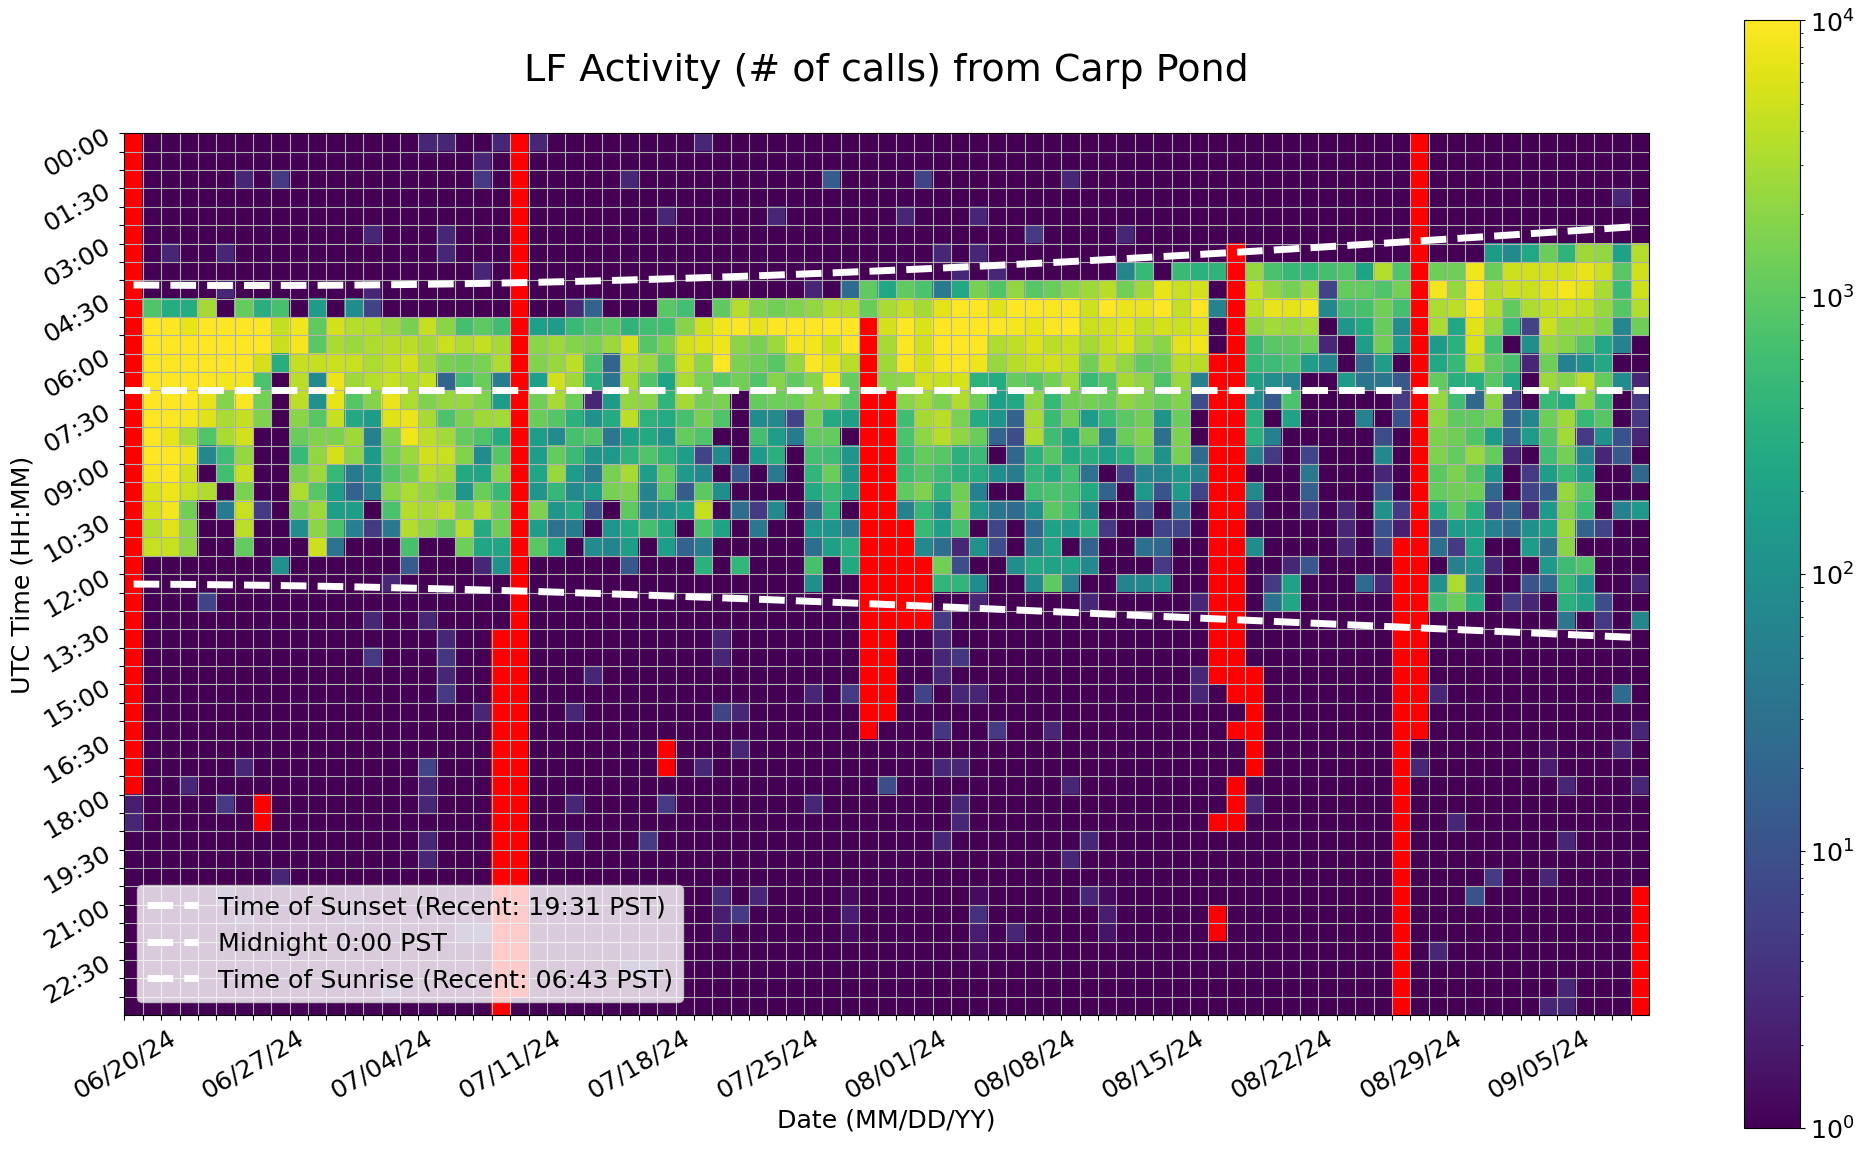

Values plotted in this chart, from the file beside it:
Time (UTC), 06/20/24, 06/21/24, 06/22/24, 06/23/24, 06/24/24, 06/25/24, 06/26/24, 06/27/24, 06/28/24, 06/29/24, 06/30/24, 07/01/24, 07/02/24, 07/03/24, 07/04/24, 07/05/24, 07/06/24, 07/07/24, 07/08/24, 07/09/24, 07/10/24, 07/11/24, 07/12/24
00:00, , 1.0, 1.0, 1.0, 1.0, 1.0, 1.0, 1.0, 1.0, 1.0, 1.0, 1.0, 1.0, 1.0, 1.0, 1.0, 2.667, 2.667, 1.0, 1.0, 2.667, 0.0, 2.667
00:30, , 1.0, 1.0, 1.0, 1.0, 1.0, 1.0, 1.0, 1.0, 1.0, 1.0, 1.0, 1.0, 1.0, 1.0, 1.0, 1.0, 1.0, 1.0, 2.667, 1.0, 0.0, 1.0
01:00, , 1.0, 1.0, 1.0, 1.0, 1.0, 2.667, 1.0, 4.667, 1.0, 1.0, 1.0, 1.0, 1.0, 1.0, 1.0, 1.0, 1.0, 1.0, 4.667, 1.0, 0.0, 1.0
01:30, , 1.0, 1.0, 1.0, 1.0, 1.0, 1.0, 1.0, 1.0, 1.0, 1.0, 1.0, 1.0, 1.0, 1.0, 1.0, 1.0, 1.0, 1.0, 1.0, 1.0, 0.0, 1.0
02:00, , 1.0, 1.0, 1.0, 1.0, 1.0, 1.0, 1.0, 1.0, 1.0, 1.0, 1.0, 1.0, 1.0, 1.0, 1.0, 1.0, 1.0, 1.0, 1.0, 1.0, 0.0, 1.0
02:30, , 1.0, 1.0, 1.0, 1.0, 1.0, 1.0, 1.0, 1.0, 1.0, 1.0, 1.0, 1.0, 2.667, 1.0, 1.0, 1.0, 2.667, 1.0, 1.0, 1.0, 0.0, 1.0
03:00, , 1.0, 2.667, 1.0, 1.0, 2.667, 1.0, 1.0, 1.0, 1.0, 1.0, 1.0, 1.0, 1.0, 1.0, 1.0, 1.0, 2.667, 1.0, 1.0, 1.0, 0.0, 1.0
03:30, , 1.0, 1.0, 1.0, 1.0, 1.0, 1.0, 1.0, 1.0, 1.0, 1.0, 1.0, 1.0, 1.0, 1.0, 1.0, 1.0, 1.0, 1.0, 2.667, 1.0, 0.0, 1.0
04:00, , 1.0, 1.0, 1.0, 1.0, 2.667, 1.0, 1.0, 1.0, 1.0, 1.0, 1.0, 1.0, 2.667, 1.0, 1.0, 1.0, 1.0, 1.0, 1.0, 1.0, 0.0, 1.0
04:30, , 794.7, 304.7, 302.7, 2855, 1.0, 1125, 332.7, 694.3, 1.0, 154.3, 1.0, 88.67, 6.667, 1.0, 1.0, 1.0, 1.0, 1.0, 1.0, 1.0, 0.0, 1.0
05:00, , 12996, 11844, 7210, 17836, 11396, 10296, 9638, 4296, 8090, 1074, 5446, 3528, 3494, 2490, 1518, 4414, 1958, 672.0, 1004, 588.0, 0.0, 178.3
05:30, , 17266, 17320, 10170, 15852, 15984, 10438, 13094, 4846, 8682, 954.0, 3092, 2548, 3168, 3670, 3836, 2846, 4740, 3360, 4290, 2880, 0.0, 2024
06:00, , 21612, 17644, 13580, 11888, 12624, 9458, 5568, 308.3, 4438, 4518, 4746, 4600, 3268, 4202, 5480, 2724, 1508, 1352, 1554, 3176, 0.0, 1762
06:30, , 16658, 19796, 14648, 12412, 8398, 8418, 738.0, 1.0, 3878, 76.67, 7500, 2698, 3620, 4652, 3330, 4444, 20.33, 586.0, 1260, 50.33, 0.0, 180.0
07:00, , 15456, 15672, 15106, 7384, 1802, 9528, 1440, 1.0, 4016, 106.0, 7132, 868.0, 1838, 7610, 3196, 1686, 2296, 2428, 1720, 154.3, 0.0, 1354
07:30, , 17534, 10324, 8668, 6282, 3118, 4344, 1708, 1.0, 1970, 902.3, 4384, 258.0, 160.3, 6432, 7760, 3040, 762.7, 1634, 2652, 2740, 0.0, 1250
08:00, , 15200, 7160, 2796, 806.0, 3154, 5380, 1.0, 1.0, 1210, 1712, 1626, 2720, 54.33, 1758, 8060, 3996, 2834, 1096, 792.3, 286.0, 0.0, 170.3
08:30, , 11374, 10836, 7886, 70.67, 564.7, 2368, 1.0, 1.0, 490.3, 2210, 5604, 2098, 144.7, 1404, 2512, 5192, 4694, 1728, 86.33, 876.0, 0.0, 168.7
09:00, , 8756, 10644, 5068, 1.0, 606.7, 4420, 1.0, 1.0, 1536, 2606, 476.7, 46.33, 114.3, 836.0, 1470, 3580, 2896, 270.0, 214.0, 1910, 0.0, 228.3
09:30, , 6010, 7920, 4588, 3362, 1.0, 1580, 1.0, 1.0, 3276, 928.0, 176.3, 18.33, 56.33, 1976, 3208, 2200, 1458, 122.3, 1266, 470.0, 0.0, 120.7
10:00, , 5466, 8524, 1352, 1.0, 46.67, 4596, 4.667, 1.0, 1404, 2570, 166.3, 172.7, 1.0, 706.3, 3468, 2990, 3972, 1654, 3520, 1386, 0.0, 1618
10:30, , 3594, 6584, 2072, 1.0, 1.0, 3940, 1.0, 1.0, 90.67, 2036, 698.3, 54.67, 4.667, 38.67, 3458, 1984, 1106, 3834, 276.3, 1360, 0.0, 170.0
11:00, , 4632, 4564, 2188, 1.0, 1.0, 1075, 1.0, 1.0, 1.0, 4944, 32.67, 1.0, 1.0, 1.0, 674.0, 1.0, 1.0, 1322, 226.3, 236.3, 0.0, 954.0
11:30, , 1.0, 1.0, 1.0, 1.0, 1.0, 1.0, 1.0, 106.7, 1.0, 1.0, 1.0, 1.0, 1.0, 1.0, 14.67, 1.0, 1.0, 1.0, 2.667, 108.7, 0.0, 1.0
12:00, , 1.0, 1.0, 1.0, 1.0, 1.0, 1.0, 1.0, 1.0, 1.0, 1.0, 1.0, 1.0, 1.0, 2.667, 1.0, 1.0, 1.0, 1.0, 1.0, 1.0, 0.0, 1.0
12:30, , 1.0, 1.0, 1.0, 6.333, 1.0, 1.0, 1.0, 1.0, 1.0, 1.0, 1.0, 1.0, 1.0, 1.0, 1.0, 1.0, 1.0, 1.0, 1.0, 1.0, 0.0, 1.0
13:00, , 1.0, 1.0, 1.0, 1.0, 1.0, 1.0, 1.0, 1.0, 1.0, 1.0, 1.0, 1.0, 2.667, 1.0, 1.0, 2.667, 1.0, 1.0, 1.0, 1.0, 0.0, 1.0
13:30, , 1.0, 1.0, 1.0, 1.0, 1.0, 1.0, 1.0, 1.0, 1.0, 1.0, 1.0, 1.0, 1.0, 1.0, 1.0, 1.0, 2.667, 1.0, 1.0, 0.0, 0.0, 1.0
14:00, , 1.0, 1.0, 1.0, 1.0, 1.0, 1.0, 1.0, 1.0, 1.0, 1.0, 1.0, 1.0, 4.667, 1.0, 1.0, 1.0, 4.333, 1.0, 1.0, 0.0, 0.0, 1.0
14:30, , 1.0, 1.0, 1.0, 1.0, 1.0, 1.0, 1.0, 1.0, 1.0, 1.0, 1.0, 1.0, 1.0, 1.0, 1.0, 1.0, 2.667, 1.0, 1.0, 0.0, 0.0, 1.0
15:00, , 1.0, 1.0, 1.0, 1.0, 1.0, 1.0, 1.0, 1.0, 1.0, 1.0, 1.0, 1.0, 1.0, 1.0, 1.0, 1.0, 4.667, 1.0, 1.0, 0.0, 0.0, 1.0
15:30, , 1.0, 1.0, 1.0, 1.0, 1.0, 1.0, 1.0, 1.0, 1.0, 1.0, 1.0, 1.0, 1.0, 1.0, 1.0, 1.0, 1.0, 1.0, 2.667, 0.0, 0.0, 1.0
16:00, , 1.0, 1.0, 1.0, 1.0, 1.0, 1.0, 1.0, 1.0, 1.0, 1.0, 1.0, 1.0, 1.0, 1.0, 1.0, 1.0, 1.0, 1.0, 1.0, 0.0, 0.0, 1.0
16:30, , 1.0, 1.0, 1.0, 1.0, 1.0, 1.0, 1.0, 1.0, 1.0, 1.0, 1.0, 1.0, 1.0, 1.0, 1.0, 1.0, 1.0, 1.0, 1.0, 0.0, 0.0, 1.0
17:00, , 1.0, 1.0, 1.0, 1.0, 1.0, 2.667, 1.0, 1.0, 1.0, 1.0, 1.0, 1.0, 1.0, 1.0, 1.0, 6.667, 1.0, 1.0, 1.0, 0.0, 0.0, 1.0
17:30, , 1.0, 1.0, 2.667, 1.0, 1.0, 1.0, 1.0, 1.0, 1.0, 1.0, 1.0, 1.0, 1.0, 1.0, 1.0, 2.667, 1.0, 1.0, 1.0, 0.0, 0.0, 1.0
18:00, 2.0, 1.0, 1.0, 1.0, 1.0, 4.667, 1.0, 0.0, 1.0, 1.0, 1.0, 1.0, 1.0, 1.0, 1.0, 1.0, 2.667, 1.0, 1.0, 1.0, 0.0, 0.0, 1.0
18:30, 2.667, 1.0, 1.0, 1.0, 1.0, 1.0, 1.0, 0.0, 1.0, 1.0, 1.0, 1.0, 1.0, 1.0, 1.0, 1.0, 1.0, 1.0, 1.0, 1.0, 0.0, 0.0, 1.0
19:00, 1.0, 1.0, 1.0, 1.0, 1.0, 1.0, 1.0, 1.0, 1.0, 1.0, 1.0, 1.0, 1.0, 1.0, 1.0, 1.0, 2.667, 1.0, 1.0, 1.0, 0.0, 0.0, 1.0
19:30, 1.0, 1.0, 1.0, 1.0, 1.0, 1.0, 1.0, 1.0, 1.0, 1.0, 1.0, 1.0, 1.0, 1.0, 1.0, 1.0, 2.667, 1.0, 1.0, 1.0, 0.0, 0.0, 1.0
20:00, 1.0, 1.0, 1.0, 1.0, 1.0, 1.0, 1.0, 1.0, 2.667, 1.0, 1.0, 1.0, 1.0, 1.0, 1.0, 1.0, 1.0, 1.0, 1.0, 1.0, 0.0, 0.0, 1.0
20:30, 1.0, 1.0, 1.0, 1.0, 1.0, 2.667, 1.0, 1.0, 1.0, 1.0, 1.0, 1.0, 1.333, 1.0, 1.0, 1.0, 1.0, 1.0, 1.0, 1.0, 0.0, 0.0, 1.0
21:00, 1.0, 1.0, 1.0, 1.0, 1.0, 1.0, 2.667, 1.0, 1.0, 1.0, 1.0, 1.0, 2.0, 1.0, 1.0, 1.0, 1.0, 1.0, 1.0, 1.0, 0.0, 0.0, 1.0
21:30, 1.0, 1.0, 1.0, 1.0, 1.0, 1.0, 1.0, 1.0, 1.0, 1.0, 1.0, 1.0, 1.0, 1.0, 1.0, 1.0, 1.0, 1.0, 2.667, 4.333, 0.0, 0.0, 1.0
22:00, 1.0, 1.0, 1.0, 1.0, 1.0, 1.0, 1.0, 1.0, 1.0, 1.0, 1.0, 1.0, 1.0, 1.0, 1.0, 1.0, 1.0, 1.0, 1.0, 1.0, 0.0, 0.0, 1.0
22:30, 1.0, 1.0, 1.0, 1.0, 1.0, 1.0, 1.0, 1.0, 1.0, 1.0, 1.0, 1.0, 1.0, 1.0, 1.0, 1.0, 1.0, 1.0, 1.0, 1.0, 0.0, 0.0, 1.0
23:00, 1.0, 1.0, 1.0, 1.0, 1.0, 1.0, 1.0, 1.0, 1.0, 1.0, 1.0, 1.0, 1.0, 1.0, 2.667, 1.0, 1.0, 1.0, 1.0, 1.0, 0.0, 0.0, 1.0
23:30, 1.0, 1.0, 1.0, 1.0, 1.0, 1.0, 1.0, 1.0, 1.0, 1.0, 1.0, 1.0, 1.0, 1.0, 1.0, 1.0, 1.0, 1.0, 1.0, 1.0, 0.0, 0.3333, 1.0
